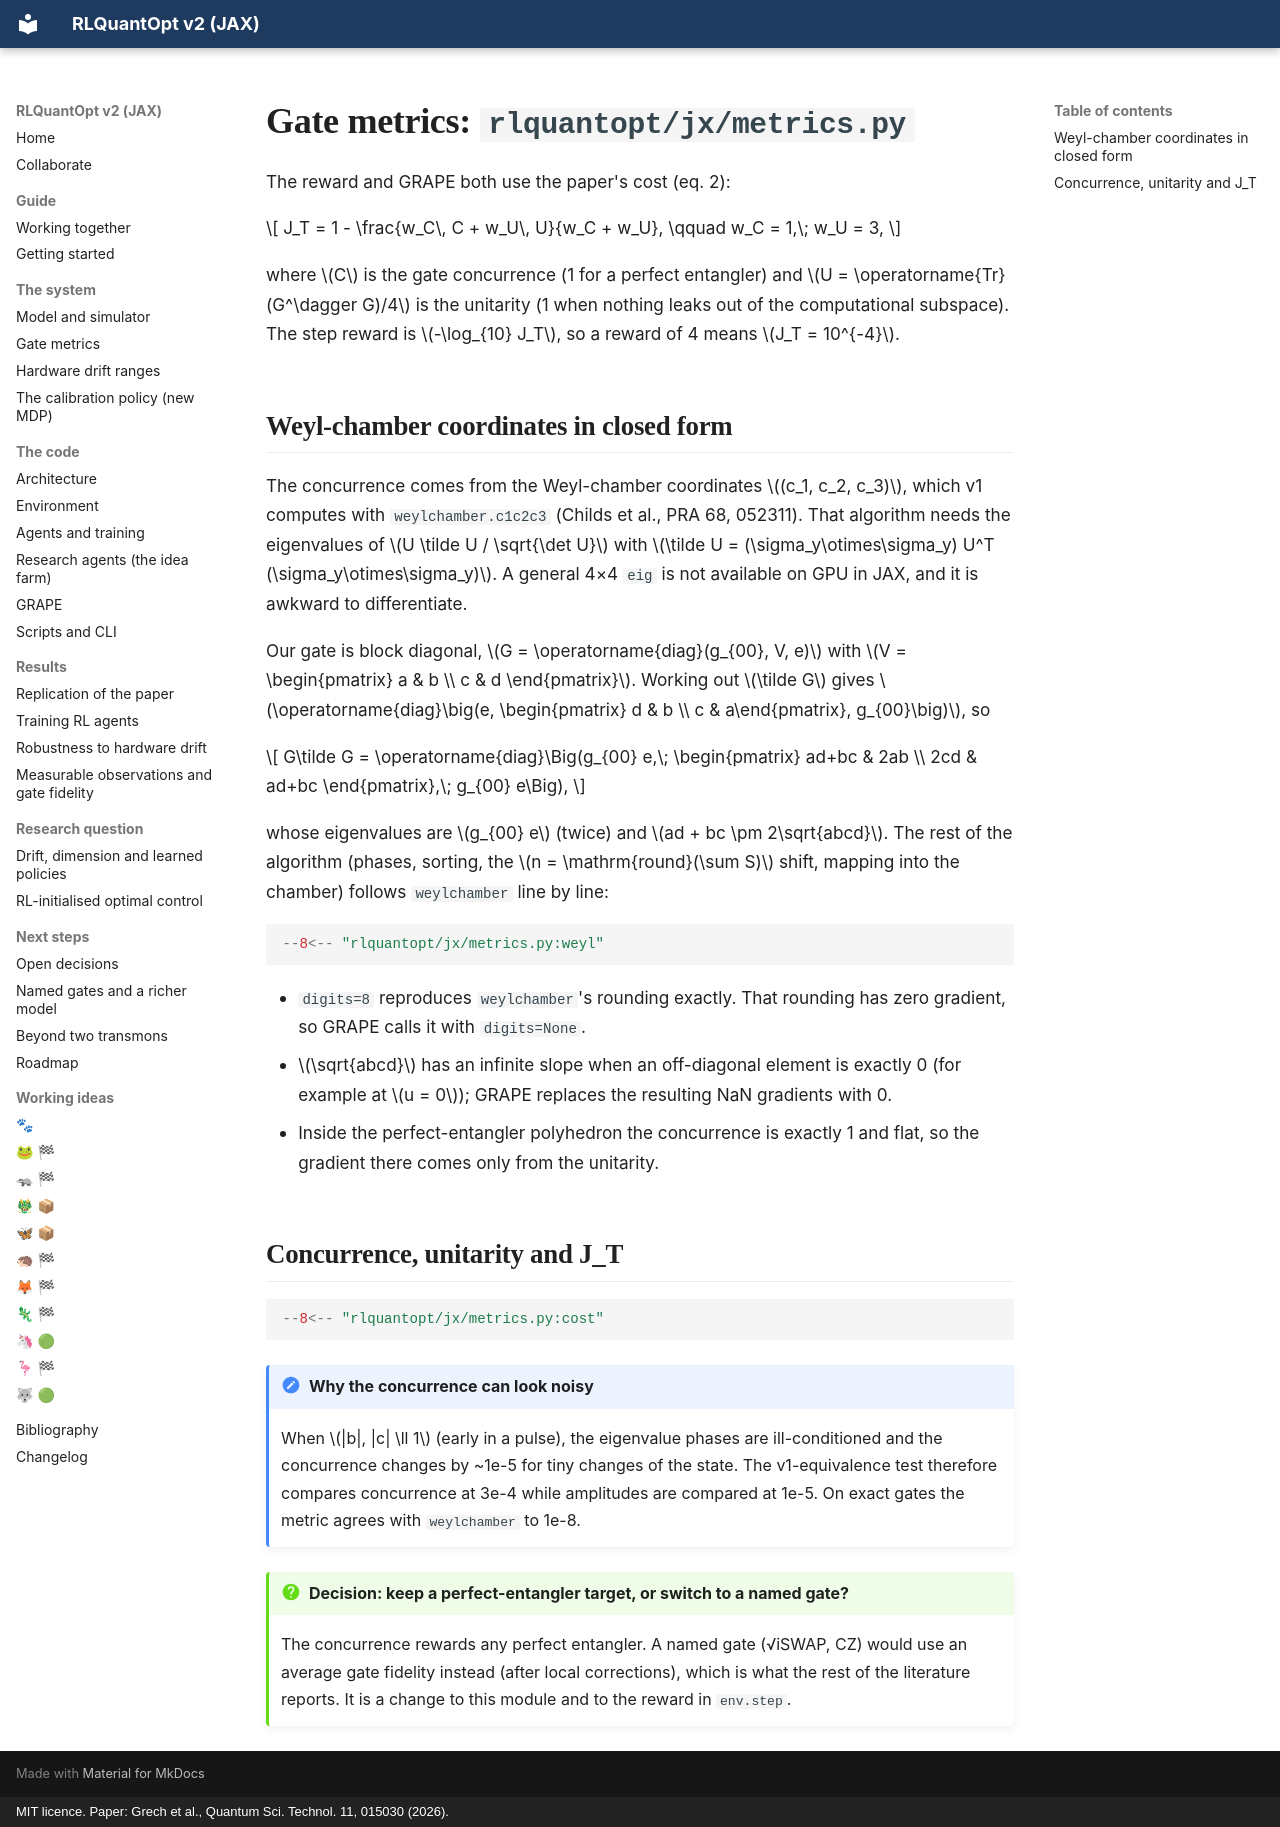

repository: leandergrech/rlquantopt · page: code/metrics/index.html · generator: mkdocs · copyright: MIT licence. Paper: Grech et al., Quantum Sci. Technol. 11, 015030 (2026).

# Gate metrics: `rlquantopt/jx/metrics.py`

The reward and GRAPE both use the paper's cost (eq. 2):

\[
J_T = 1 - \frac{w_C\, C + w_U\, U}{w_C + w_U}, \qquad w_C = 1,\; w_U = 3,
\]

where \(C\) is the gate concurrence (1 for a perfect entangler) and \(U = \operatorname{Tr}(G^\dagger G)/4\)
is the unitarity (1 when nothing leaks out of the computational subspace). The step reward is
\(-\log_{10} J_T\), so a reward of 4 means \(J_T = 10^{-4}\).

## Weyl-chamber coordinates in closed form

The concurrence comes from the Weyl-chamber coordinates \((c_1, c_2, c_3)\), which v1 computes
with `weylchamber.c1c2c3` (Childs et al., PRA 68, 052311). That algorithm needs the eigenvalues of
\(U \tilde U / \sqrt{\det U}\) with \(\tilde U = (\sigma_y\otimes\sigma_y) U^T (\sigma_y\otimes\sigma_y)\).
A general 4×4 `eig` is not available on GPU in JAX, and it is awkward to differentiate.

Our gate is block diagonal, \(G = \operatorname{diag}(g_{00}, V, e)\) with
\(V = \begin{pmatrix} a & b \\ c & d \end{pmatrix}\). Working out \(\tilde G\) gives
\(\operatorname{diag}\big(e, \begin{pmatrix} d & b \\ c & a\end{pmatrix}, g_{00}\big)\), so

\[
G\tilde G = \operatorname{diag}\Big(g_{00} e,\;
\begin{pmatrix} ad+bc & 2ab \\ 2cd & ad+bc \end{pmatrix},\; g_{00} e\Big),
\]

whose eigenvalues are \(g_{00} e\) (twice) and \(ad + bc \pm 2\sqrt{abcd}\). The rest of the
algorithm (phases, sorting, the \(n = \mathrm{round}(\sum S)\) shift, mapping into the chamber)
follows `weylchamber` line by line:

```python
--8<-- "rlquantopt/jx/metrics.py:weyl"
```

- `digits=8` reproduces `weylchamber`'s rounding exactly. That rounding has zero gradient, so GRAPE
  calls it with `digits=None`.
- \(\sqrt{abcd}\) has an infinite slope when an off-diagonal element is exactly 0 (for example at
  \(u = 0\)); GRAPE replaces the resulting NaN gradients with 0.
- Inside the perfect-entangler polyhedron the concurrence is exactly 1 and flat, so the gradient
  there comes only from the unitarity.

## Concurrence, unitarity and J_T

```python
--8<-- "rlquantopt/jx/metrics.py:cost"
```

!!! note "Why the concurrence can look noisy"
    When \(|b|, |c| \ll 1\) (early in a pulse), the eigenvalue phases are ill-conditioned and the
    concurrence changes by ~1e-5 for tiny changes of the state. The v1-equivalence test therefore
    compares concurrence at 3e-4 while amplitudes are compared at 1e-5. On exact gates the metric
    agrees with `weylchamber` to 1e-8.

!!! question "Decision: keep a perfect-entangler target, or switch to a named gate?"
    The concurrence rewards any perfect entangler. A named gate (√iSWAP, CZ) would use an average
    gate fidelity instead (after local corrections), which is what the rest of the literature
    reports. It is a change to this module and to the reward in `env.step`.
